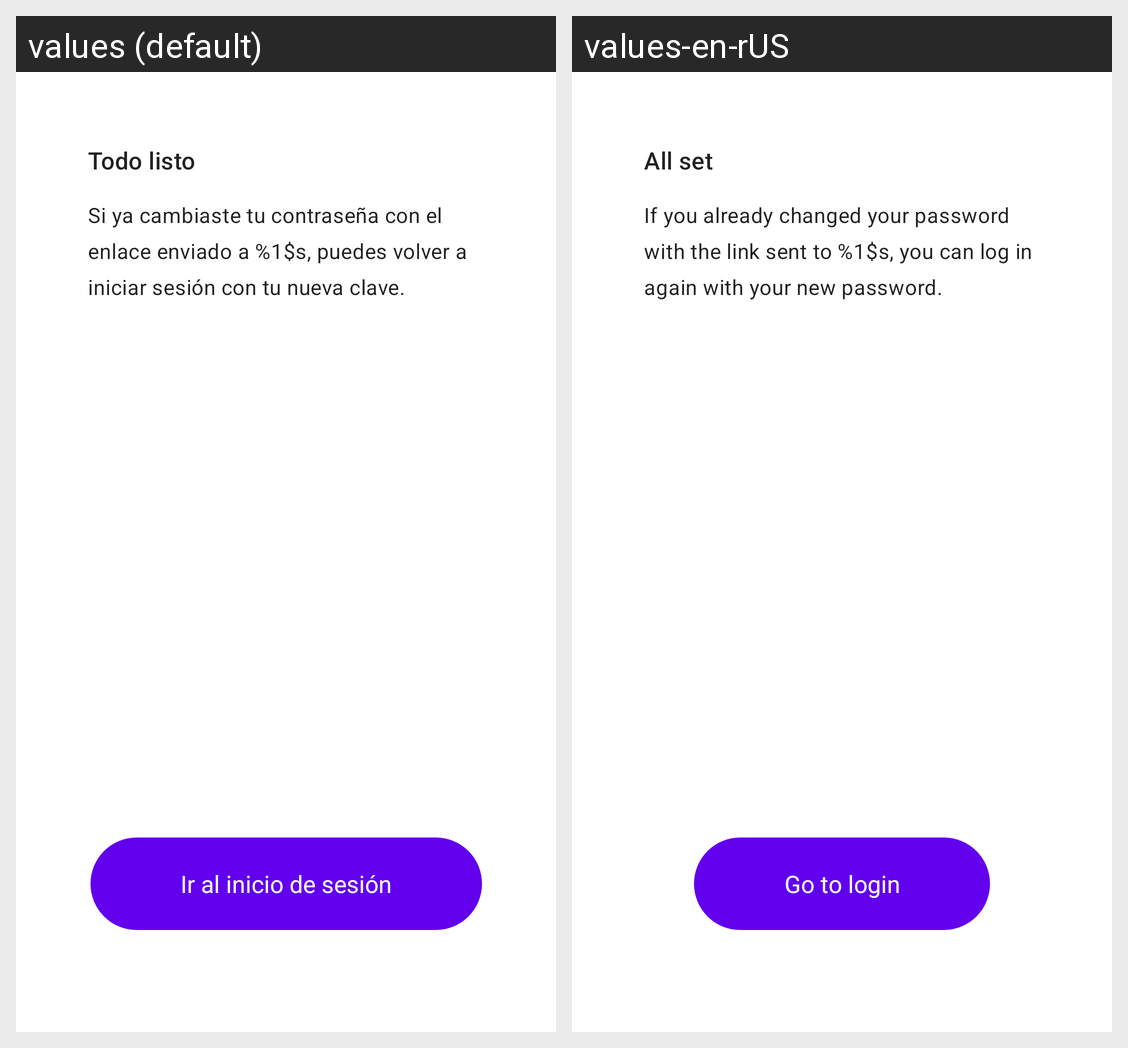

For this localized Android screen grid, give each drawn string resource with its value in every locale shown.
Android screen res/layout/activity_pass_reset.xml rendered under 2 locales, left to right: values (default), values-en-rUS. Device: Nexus 5 (rendered at 1080×1920; each locale shown at half size, 540×960, under a caption strip naming it); theme AppTheme.
Strings drawn on this screen, with the default value and each locale's value (text and hints the layout hard-codes, and strings that could not be matched under every locale, appear in the picture but are not listed):

pass_reset_info_title
  values: Todo listo
  values-en-rUS: All set

pass_reset_info_body
  values: Si ya cambiaste tu contraseña con el enlace enviado a %1$s, puedes volver a iniciar sesión con tu nueva clave.
  values-en-rUS: If you already changed your password with the link sent to %1$s, you can log in again with your new password.

pass_reset_finish_button
  values: Ir al inicio de sesión
  values-en-rUS: Go to login
